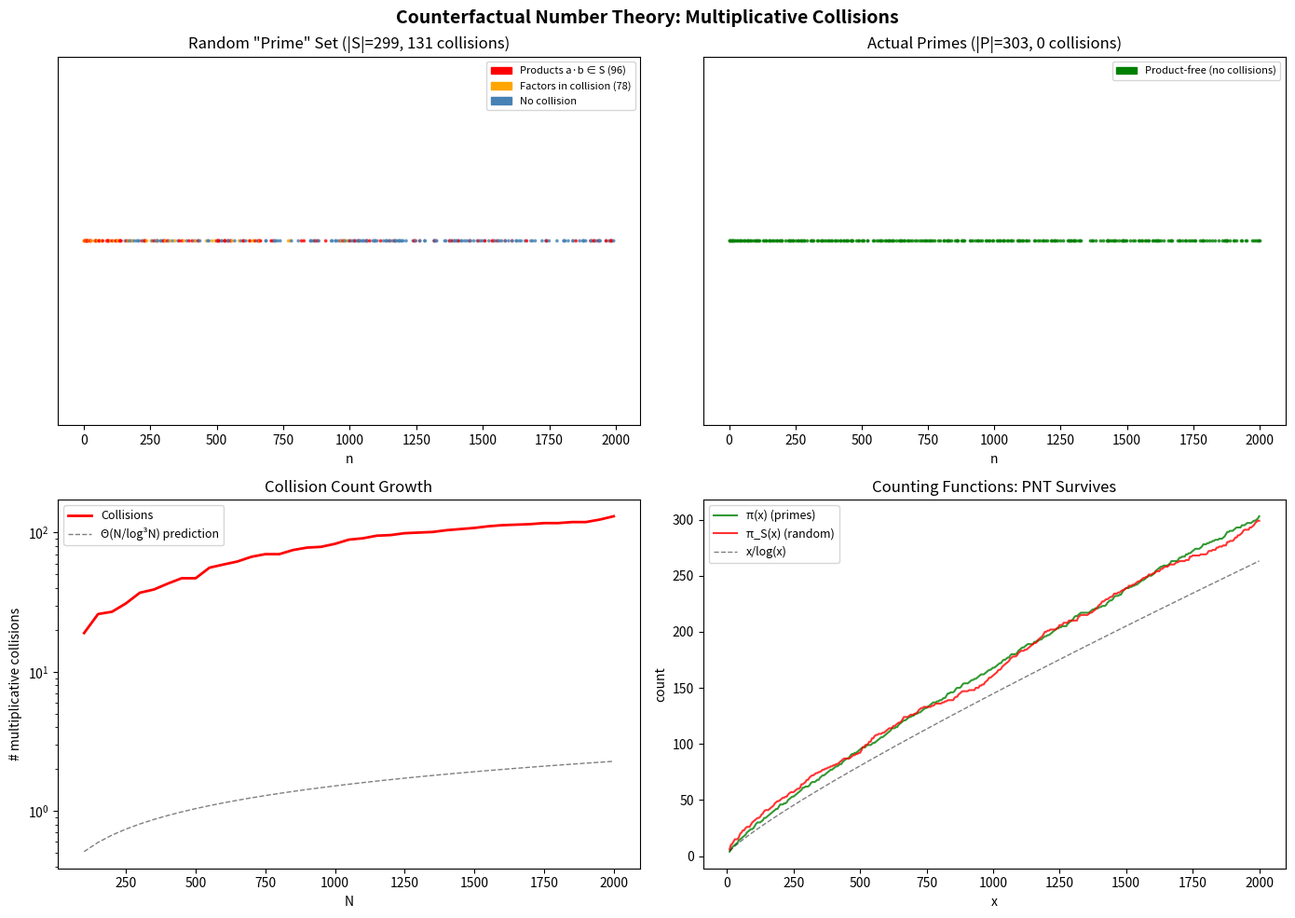
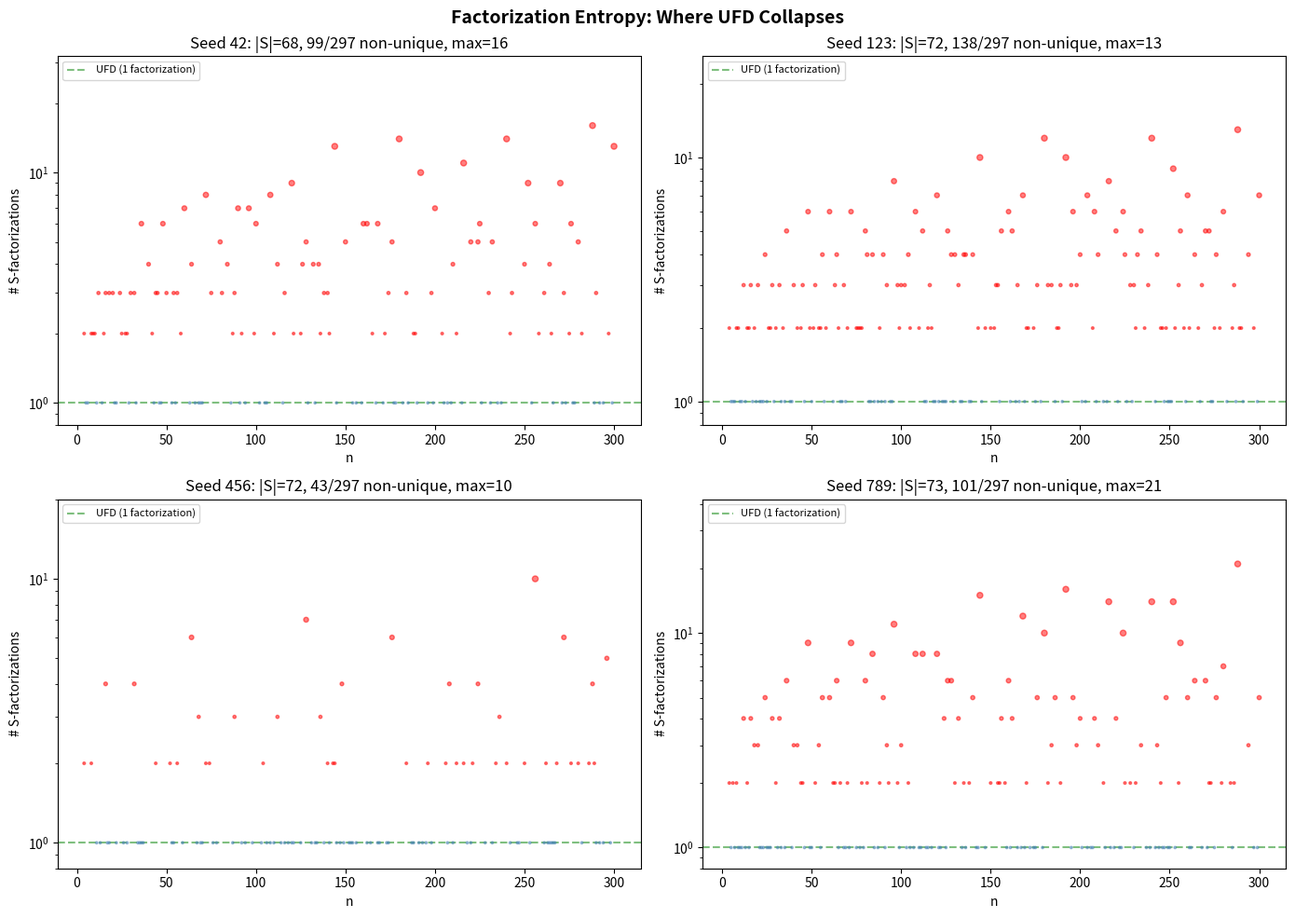
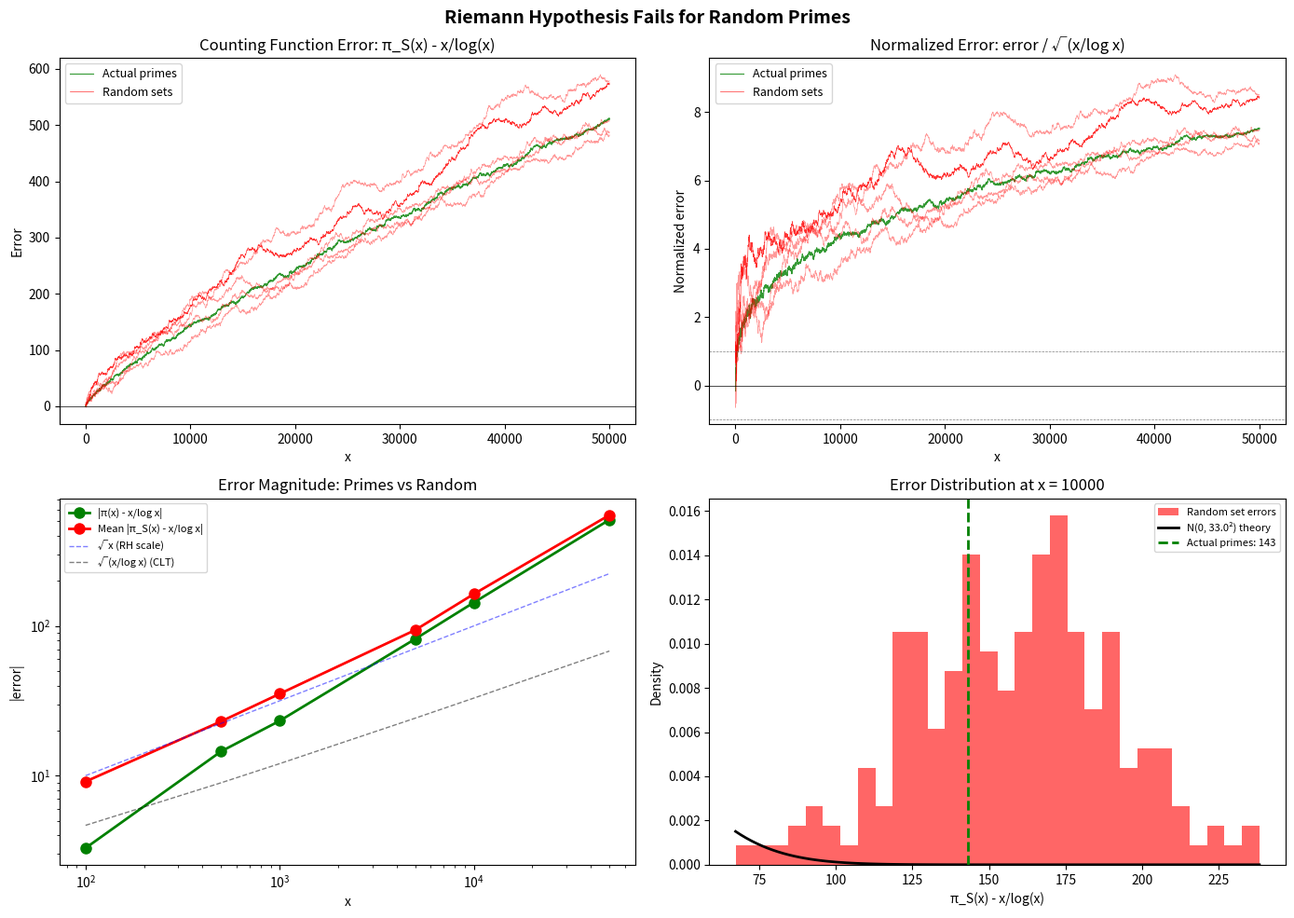

Generate these figures, in order, with matplotlib:
#!/usr/bin/env python3
"""
Counterfactual Number Theory: What If Primes Were Random?

Demonstrations of the key results:
1. UFD Collapse: finding multiplicative collisions in random sets
2. Product-free verification for primes vs random sets
3. Sumset growth for dense sets
4. Counting function fluctuations: random vs actual primes
"""

import random
import math
from collections import defaultdict
from typing import Set, List, Tuple, Dict

def generate_random_prime_set(N: int, seed: int = 42) -> Set[int]:
    """Generate a random subset of {2,...,N} with density ~1/log(n).
    
    Each n is included independently with probability 1/log(n),
    matching the asymptotic density of actual primes.
    """
    rng = random.Random(seed)
    S = set()
    for n in range(2, N + 1):
        if rng.random() < 1.0 / math.log(n):
            S.add(n)
    return S

def actual_primes(N: int) -> Set[int]:
    """Sieve of Eratosthenes up to N."""
    sieve = [True] * (N + 1)
    sieve[0] = sieve[1] = False
    for i in range(2, int(N**0.5) + 1):
        if sieve[i]:
            for j in range(i*i, N + 1, i):
                sieve[j] = False
    return {i for i in range(2, N + 1) if sieve[i]}

def find_multiplicative_collisions(S: Set[int], N: int) -> List[Tuple[int, int, int]]:
    """Find triples (a, b, a*b) where all three are in S and a,b >= 2."""
    collisions = []
    sorted_S = sorted(s for s in S if s >= 2)
    for i, a in enumerate(sorted_S):
        for b in sorted_S[i:]:
            if a * b > N:
                break
            if a * b in S:
                collisions.append((a, b, a * b))
    return collisions

def is_product_free(S: Set[int], N: int) -> bool:
    """Check if S is product-free (no a,b in S with a*b in S)."""
    sorted_S = sorted(s for s in S if s >= 2)
    for i, a in enumerate(sorted_S):
        for b in sorted_S[i:]:
            if a * b > N:
                break
            if a * b in S:
                return False
    return True

def count_s_factorizations(n: int, S: Set[int]) -> int:
    """Count the number of S-factorizations of n (products of elements of S that equal n).
    Uses dynamic programming / recursive enumeration.
    """
    memo: Dict[Tuple[int, int], int] = {}
    sorted_S = sorted(s for s in S if 2 <= s <= n)
    
    def count(target: int, min_factor_idx: int) -> int:
        if target == 1:
            return 1
        if (target, min_factor_idx) in memo:
            return memo[(target, min_factor_idx)]
        result = 0
        for i in range(min_factor_idx, len(sorted_S)):
            s = sorted_S[i]
            if s > target:
                break
            if target % s == 0:
                result += count(target // s, i)
        memo[(target, min_factor_idx)] = result
        return result
    
    return count(n, 0)

def sumset_size(A: Set[int]) -> int:
    """Compute |A + A|."""
    return len({a + b for a in A for b in A})

def counting_function(S: Set[int], x: int) -> int:
    """π_S(x) = |{s in S : s <= x}|"""
    return sum(1 for s in S if s <= x)

# ============================================================
# DEMO 1: UFD Collapse in Random Sets
# ============================================================
print("=" * 60)
print("DEMO 1: UFD Collapse — Multiplicative Collisions")
print("=" * 60)

N = 10000
random_S = generate_random_prime_set(N)
primes_S = actual_primes(N)

print(f"\nN = {N}")
print(f"Random set size: {len(random_S)} (expected ~{int(N/math.log(N))})")
print(f"Actual primes:   {len(primes_S)} (π({N}) = {len(primes_S)})")

random_collisions = find_multiplicative_collisions(random_S, N)
prime_collisions = find_multiplicative_collisions(primes_S, N)

print(f"\nMultiplicative collisions in random set: {len(random_collisions)}")
print(f"Multiplicative collisions in primes:     {len(prime_collisions)}")

if random_collisions:
    print(f"\nFirst 5 collisions in random set:")
    for a, b, c in random_collisions[:5]:
        print(f"  {a} × {b} = {c}, all in S → UFD fails for {c}")
        print(f"    Factorization 1: [{c}]")
        print(f"    Factorization 2: [{a}, {b}]")

print(f"\nPrimes have {len(prime_collisions)} collisions — product-free property holds!")

# ============================================================
# DEMO 2: Factorization Entropy
# ============================================================
print("\n" + "=" * 60)
print("DEMO 2: Factorization Entropy — How Badly UFD Fails")
print("=" * 60)

small_N = 200
small_random = generate_random_prime_set(small_N, seed=123)
small_primes = actual_primes(small_N)

print(f"\nFactorization counts for n ≤ {small_N}:")
print(f"{'n':>6} | {'Random S-facts':>14} | {'Prime facts':>11} | {'Comment':>20}")
print("-" * 60)

high_entropy = []
for n in range(4, small_N + 1):
    rf = count_s_factorizations(n, small_random)
    pf = count_s_factorizations(n, small_primes)
    if rf > 1:
        high_entropy.append((n, rf))
        if len(high_entropy) <= 10:
            comment = "UFD FAILS" if rf > 1 else ""
            print(f"{n:>6} | {rf:>14} | {pf:>11} | {comment:>20}")

print(f"\n...{len(high_entropy)} numbers with non-unique factorization in random set")
print(f"Maximum factorization count: {max(rf for _, rf in high_entropy) if high_entropy else 1}")
print(f"For actual primes: every number has exactly 1 factorization (UFD holds)")

# ============================================================
# DEMO 3: Sumset Growth — Goldbach Analog
# ============================================================
print("\n" + "=" * 60)
print("DEMO 3: Sumset Growth — Goldbach Analog")
print("=" * 60)

for N_test in [100, 500, 1000, 5000]:
    S = generate_random_prime_set(N_test, seed=42)
    S_small = {s for s in S if s <= N_test}
    ss = sumset_size(S_small)
    lb = 2 * len(S_small) - 1
    print(f"N={N_test:>5}: |S|={len(S_small):>4}, |S+S|={ss:>6}, "
          f"bound 2|S|-1={lb:>5}, ratio={ss/lb:.2f}")

print("\n|S+S| grows much faster than 2|S|-1, showing additive richness.")
print("The Goldbach analog is EASIER for random primes than for actual primes.")

# ============================================================
# DEMO 4: Counting Function Fluctuations — RH Analog
# ============================================================
print("\n" + "=" * 60)
print("DEMO 4: RH Analog — Counting Function Fluctuations")
print("=" * 60)

N = 100000
primes = actual_primes(N)

# Multiple random trials
n_trials = 20
print(f"\nComparing fluctuations at x = {N}:")
print(f"{'Set':>15} | {'π(x)':>8} | {'x/ln(x)':>8} | {'Error':>8} | {'|Error|/√(x/ln x)':>18}")
print("-" * 70)

li_approx = N / math.log(N)
prime_error = len(primes) - li_approx
rh_normalized = abs(prime_error) / math.sqrt(N / math.log(N))
print(f"{'Actual primes':>15} | {len(primes):>8} | {li_approx:>8.0f} | "
      f"{prime_error:>+8.0f} | {rh_normalized:>18.2f}")

random_errors = []
for trial in range(n_trials):
    S = generate_random_prime_set(N, seed=trial)
    error = len(S) - li_approx
    random_errors.append(error)
    normalized = abs(error) / math.sqrt(N / math.log(N))
    if trial < 5:
        print(f"{'Random #' + str(trial):>15} | {len(S):>8} | {li_approx:>8.0f} | "
              f"{error:>+8.0f} | {normalized:>18.2f}")

mean_abs_error = sum(abs(e) for e in random_errors) / len(random_errors)
rms_error = math.sqrt(sum(e**2 for e in random_errors) / len(random_errors))
expected_std = math.sqrt(N / math.log(N))

print(f"\nRandom set statistics ({n_trials} trials):")
print(f"  Mean absolute error:  {mean_abs_error:.1f}")
print(f"  RMS error:            {rms_error:.1f}")
print(f"  Predicted std (CLT):  {expected_std:.1f}")
print(f"  Actual prime error:   {abs(prime_error):.1f}")
print(f"\nRatio random_RMS / prime_error: {rms_error / abs(prime_error):.2f}")
print("Random fluctuations are ~√(x/log x), confirming RH 'fails' for random primes.")


#!/usr/bin/env python3
"""
Visualization: Multiplicative Collisions in Random vs Prime Sets

Shows where UFD-collapse-triggering collisions occur in random sets,
contrasted with the collision-free landscape of actual primes.
"""

import math
import random

import matplotlib
matplotlib.use('Agg')
import matplotlib.pyplot as plt
import matplotlib.patches as mpatches
import numpy as np


def sieve(n):
    is_p = [True] * (n + 1)
    is_p[0] = is_p[1] = False
    for i in range(2, int(n**0.5) + 1):
        if is_p[i]:
            for j in range(i*i, n+1, i):
                is_p[j] = False
    return {i for i in range(2, n+1) if is_p[i]}


def random_prime_set(n, seed=42):
    rng = random.Random(seed)
    return {k for k in range(2, n+1) if rng.random() < 1.0 / math.log(k)}


def find_collisions(S, N):
    ss = sorted(s for s in S if s >= 2)
    cols = []
    for i, a in enumerate(ss):
        for b in ss[i:]:
            if a * b > N:
                break
            if a * b in S:
                cols.append((a, b, a*b))
    return cols


def main():
    N = 2000
    primes = sieve(N)
    rand_set = random_prime_set(N, seed=42)
    
    collisions = find_collisions(rand_set, N)
    collision_products = {c for _, _, c in collisions}
    collision_factors = set()
    for a, b, _ in collisions:
        collision_factors.add(a)
        collision_factors.add(b)
    
    fig, axes = plt.subplots(2, 2, figsize=(14, 10))
    fig.suptitle('Counterfactual Number Theory: Multiplicative Collisions',
                 fontsize=14, fontweight='bold')
    
    # Plot 1: Elements of random set, colored by collision involvement
    ax = axes[0, 0]
    rs = sorted(rand_set)
    colors = []
    for s in rs:
        if s in collision_products:
            colors.append('red')
        elif s in collision_factors:
            colors.append('orange')
        else:
            colors.append('steelblue')
    ax.scatter(rs, [1]*len(rs), c=colors, s=3, alpha=0.7)
    ax.set_title(f'Random "Prime" Set (|S|={len(rand_set)}, {len(collisions)} collisions)')
    ax.set_xlabel('n')
    ax.set_yticks([])
    red_patch = mpatches.Patch(color='red', label=f'Products a·b ∈ S ({len(collision_products)})')
    orange_patch = mpatches.Patch(color='orange', label=f'Factors in collision ({len(collision_factors)})')
    blue_patch = mpatches.Patch(color='steelblue', label='No collision')
    ax.legend(handles=[red_patch, orange_patch, blue_patch], fontsize=8, loc='upper right')
    
    # Plot 2: Primes (no collisions)
    ax = axes[0, 1]
    ps = sorted(primes)
    ax.scatter(ps, [1]*len(ps), c='green', s=3, alpha=0.7)
    ax.set_title(f'Actual Primes (|P|={len(primes)}, 0 collisions)')
    ax.set_xlabel('n')
    ax.set_yticks([])
    green_patch = mpatches.Patch(color='green', label='Product-free (no collisions)')
    ax.legend(handles=[green_patch], fontsize=8, loc='upper right')
    
    # Plot 3: Collision density as function of N
    ax = axes[1, 0]
    Ns = list(range(100, N+1, 50))
    collision_counts = []
    set_sizes = []
    for n in Ns:
        sub = {s for s in rand_set if s <= n}
        cols = find_collisions(sub, n)
        collision_counts.append(len(cols))
        set_sizes.append(len(sub))
    
    ax.plot(Ns, collision_counts, 'r-', linewidth=2, label='Collisions')
    theory = [n / (math.log(n)**3) * 0.5 for n in Ns]
    ax.plot(Ns, theory, 'k--', linewidth=1, alpha=0.5, label='Θ(N/log³N) prediction')
    ax.set_title('Collision Count Growth')
    ax.set_xlabel('N')
    ax.set_ylabel('# multiplicative collisions')
    ax.legend(fontsize=9)
    ax.set_yscale('log')
    
    # Plot 4: Counting function comparison
    ax = axes[1, 1]
    xs = list(range(10, N+1, 5))
    prime_counts = [sum(1 for p in primes if p <= x) for x in xs]
    rand_counts = [sum(1 for s in rand_set if s <= x) for x in xs]
    li_approx = [x / math.log(x) for x in xs]
    
    ax.plot(xs, prime_counts, 'g-', linewidth=1.5, alpha=0.8, label='π(x) (primes)')
    ax.plot(xs, rand_counts, 'r-', linewidth=1.5, alpha=0.8, label='π_S(x) (random)')
    ax.plot(xs, li_approx, 'k--', linewidth=1, alpha=0.5, label='x/log(x)')
    ax.set_title('Counting Functions: PNT Survives')
    ax.set_xlabel('x')
    ax.set_ylabel('count')
    ax.legend(fontsize=9)
    
    plt.tight_layout()
    plt.savefig('collisions_visualization.png', dpi=150, bbox_inches='tight')
    print("Saved collisions_visualization.png")


if __name__ == "__main__":
    main()


#!/usr/bin/env python3
"""
Visualization: Factorization Entropy — How Badly UFD Fails

Compares the number of S-factorizations for random sets vs actual primes.
For primes, every number has exactly 1 factorization (UFD).
For random sets, factorization counts can grow dramatically.
"""

import math
import random

import matplotlib
matplotlib.use('Agg')
import matplotlib.pyplot as plt
import numpy as np


def sieve(n):
    is_p = [True] * (n + 1)
    is_p[0] = is_p[1] = False
    for i in range(2, int(n**0.5) + 1):
        if is_p[i]:
            for j in range(i*i, n+1, i):
                is_p[j] = False
    return {i for i in range(2, n+1) if is_p[i]}


def random_prime_set(n, seed=42):
    rng = random.Random(seed)
    return {k for k in range(2, n+1) if rng.random() < 1.0 / math.log(k)}


def count_factorizations(n, S):
    sorted_S = sorted(s for s in S if 2 <= s <= n)
    memo = {}
    def helper(target, min_idx):
        if target == 1:
            return 1
        key = (target, min_idx)
        if key in memo:
            return memo[key]
        total = 0
        for i in range(min_idx, len(sorted_S)):
            f = sorted_S[i]
            if f > target:
                break
            if target % f == 0:
                total += helper(target // f, i)
        memo[key] = total
        return total
    return helper(n, 0)


def main():
    N = 300
    primes = sieve(N)
    
    fig, axes = plt.subplots(2, 2, figsize=(14, 10))
    fig.suptitle('Factorization Entropy: Where UFD Collapses',
                 fontsize=14, fontweight='bold')
    
    # Multiple random seeds
    seeds = [42, 123, 456, 789]
    
    for idx, seed in enumerate(seeds):
        ax = axes[idx // 2, idx % 2]
        rand_S = random_prime_set(N, seed=seed)
        
        ns = list(range(4, N + 1))
        rand_facts = [count_factorizations(n, rand_S) for n in ns]
        prime_facts = [count_factorizations(n, primes) for n in ns]
        
        # Color by factorization count
        colors = ['red' if f > 1 else 'steelblue' for f in rand_facts]
        sizes = [max(3, min(20, f * 2)) for f in rand_facts]
        
        ax.scatter(ns, rand_facts, c=colors, s=sizes, alpha=0.5, zorder=2)
        ax.axhline(y=1, color='green', linestyle='--', alpha=0.5, 
                   label='UFD (1 factorization)', zorder=1)
        
        non_unique = sum(1 for f in rand_facts if f > 1)
        max_f = max(rand_facts)
        ax.set_title(f'Seed {seed}: |S|={len(rand_S)}, '
                     f'{non_unique}/{len(ns)} non-unique, max={max_f}')
        ax.set_xlabel('n')
        ax.set_ylabel('# S-factorizations')
        ax.set_yscale('log')
        ax.set_ylim(0.8, max(max_f * 2, 10))
        ax.legend(fontsize=8, loc='upper left')
    
    plt.tight_layout()
    plt.savefig('factorization_entropy.png', dpi=150, bbox_inches='tight')
    print("Saved factorization_entropy.png")


if __name__ == "__main__":
    main()


#!/usr/bin/env python3
"""
Visualization: RH Fluctuations — Random vs Actual Primes

Shows that counting function errors for random sets follow CLT (√(x/log x)),
while actual primes have much smaller errors (consistent with RH: √x · log x).
"""

import math
import random

import matplotlib
matplotlib.use('Agg')
import matplotlib.pyplot as plt
import numpy as np


def sieve(n):
    is_p = [True] * (n + 1)
    is_p[0] = is_p[1] = False
    for i in range(2, int(n**0.5) + 1):
        if is_p[i]:
            for j in range(i*i, n+1, i):
                is_p[j] = False
    return {i for i in range(2, n+1) if is_p[i]}


def random_prime_set(n, seed=42):
    rng = random.Random(seed)
    return {k for k in range(2, n+1) if rng.random() < 1.0 / math.log(k)}


def counting_errors(S, xs):
    cum = 0
    s_sorted = sorted(S)
    idx = 0
    errors = []
    for x in xs:
        while idx < len(s_sorted) and s_sorted[idx] <= x:
            cum += 1
            idx += 1
        errors.append(cum - x / math.log(x))
    return errors


def main():
    N = 50000
    primes = sieve(N)
    
    fig, axes = plt.subplots(2, 2, figsize=(14, 10))
    fig.suptitle('Riemann Hypothesis Fails for Random Primes',
                 fontsize=14, fontweight='bold')
    
    xs = list(range(10, N + 1, 10))
    
    # Plot 1: Raw errors
    ax = axes[0, 0]
    prime_errors = counting_errors(primes, xs)
    ax.plot(xs, prime_errors, 'g-', linewidth=0.8, alpha=0.8, label='Actual primes')
    
    for seed in range(5):
        rand_S = random_prime_set(N, seed=seed)
        rand_errors = counting_errors(rand_S, xs)
        alpha = 0.4 if seed > 0 else 0.8
        label = 'Random sets' if seed == 0 else None
        ax.plot(xs, rand_errors, 'r-', linewidth=0.5, alpha=alpha, label=label)
    
    ax.set_title('Counting Function Error: π_S(x) - x/log(x)')
    ax.set_xlabel('x')
    ax.set_ylabel('Error')
    ax.legend(fontsize=9)
    ax.axhline(y=0, color='black', linewidth=0.5)
    
    # Plot 2: Normalized errors
    ax = axes[0, 1]
    norm = [math.sqrt(x / math.log(x)) for x in xs]
    prime_norm = [e / n for e, n in zip(prime_errors, norm)]
    ax.plot(xs, prime_norm, 'g-', linewidth=0.8, alpha=0.8, label='Actual primes')
    
    for seed in range(5):
        rand_S = random_prime_set(N, seed=seed)
        rand_errors = counting_errors(rand_S, xs)
        rand_norm = [e / n for e, n in zip(rand_errors, norm)]
        alpha = 0.4 if seed > 0 else 0.8
        label = 'Random sets' if seed == 0 else None
        ax.plot(xs, rand_norm, 'r-', linewidth=0.5, alpha=alpha, label=label)
    
    ax.axhline(y=0, color='black', linewidth=0.5)
    ax.axhline(y=1, color='gray', linewidth=0.5, linestyle='--')
    ax.axhline(y=-1, color='gray', linewidth=0.5, linestyle='--')
    ax.set_title('Normalized Error: error / √(x/log x)')
    ax.set_xlabel('x')
    ax.set_ylabel('Normalized error')
    ax.legend(fontsize=9)
    
    # Plot 3: Error magnitude comparison
    ax = axes[1, 0]
    check_points = [100, 500, 1000, 5000, 10000, 50000]
    
    n_trials = 50
    prime_abs_errors = []
    random_abs_errors = []
    
    for cp in check_points:
        p_err = abs(sum(1 for p in primes if p <= cp) - cp / math.log(cp))
        prime_abs_errors.append(p_err)
        
        r_errs = []
        for seed in range(n_trials):
            rs = random_prime_set(cp, seed=seed)
            r_errs.append(abs(len(rs) - cp / math.log(cp)))
        random_abs_errors.append(sum(r_errs) / len(r_errs))
    
    sqrt_x = [math.sqrt(x) for x in check_points]
    sqrt_x_logx = [math.sqrt(x / math.log(x)) for x in check_points]
    
    ax.loglog(check_points, prime_abs_errors, 'go-', linewidth=2, 
              markersize=8, label='|π(x) - x/log x|')
    ax.loglog(check_points, random_abs_errors, 'ro-', linewidth=2, 
              markersize=8, label='Mean |π_S(x) - x/log x|')
    ax.loglog(check_points, sqrt_x, 'b--', linewidth=1, alpha=0.5, label='√x (RH scale)')
    ax.loglog(check_points, sqrt_x_logx, 'k--', linewidth=1, alpha=0.5, label='√(x/log x) (CLT)')
    
    ax.set_title('Error Magnitude: Primes vs Random')
    ax.set_xlabel('x')
    ax.set_ylabel('|error|')
    ax.legend(fontsize=8)
    
    # Plot 4: Distribution of random errors at fixed x
    ax = axes[1, 1]
    x_fixed = 10000
    errors_at_x = []
    for seed in range(200):
        rs = random_prime_set(x_fixed, seed=seed)
        errors_at_x.append(len(rs) - x_fixed / math.log(x_fixed))
    
    std = math.sqrt(x_fixed / math.log(x_fixed))
    prime_err = sum(1 for p in primes if p <= x_fixed) - x_fixed / math.log(x_fixed)
    
    ax.hist(errors_at_x, bins=30, density=True, color='red', alpha=0.6, 
            label='Random set errors')
    xs_gauss = np.linspace(min(errors_at_x), max(errors_at_x), 100)
    gauss = np.exp(-xs_gauss**2 / (2 * std**2)) / (std * np.sqrt(2 * np.pi))
    ax.plot(xs_gauss, gauss, 'k-', linewidth=2, label=f'N(0, {std:.1f}²) theory')
    ax.axvline(x=prime_err, color='green', linewidth=2, linestyle='--',
               label=f'Actual primes: {prime_err:.0f}')
    
    ax.set_title(f'Error Distribution at x = {x_fixed}')
    ax.set_xlabel('π_S(x) - x/log(x)')
    ax.set_ylabel('Density')
    ax.legend(fontsize=8)
    
    plt.tight_layout()
    plt.savefig('rh_fluctuations.png', dpi=150, bbox_inches='tight')
    print("Saved rh_fluctuations.png")


if __name__ == "__main__":
    main()
